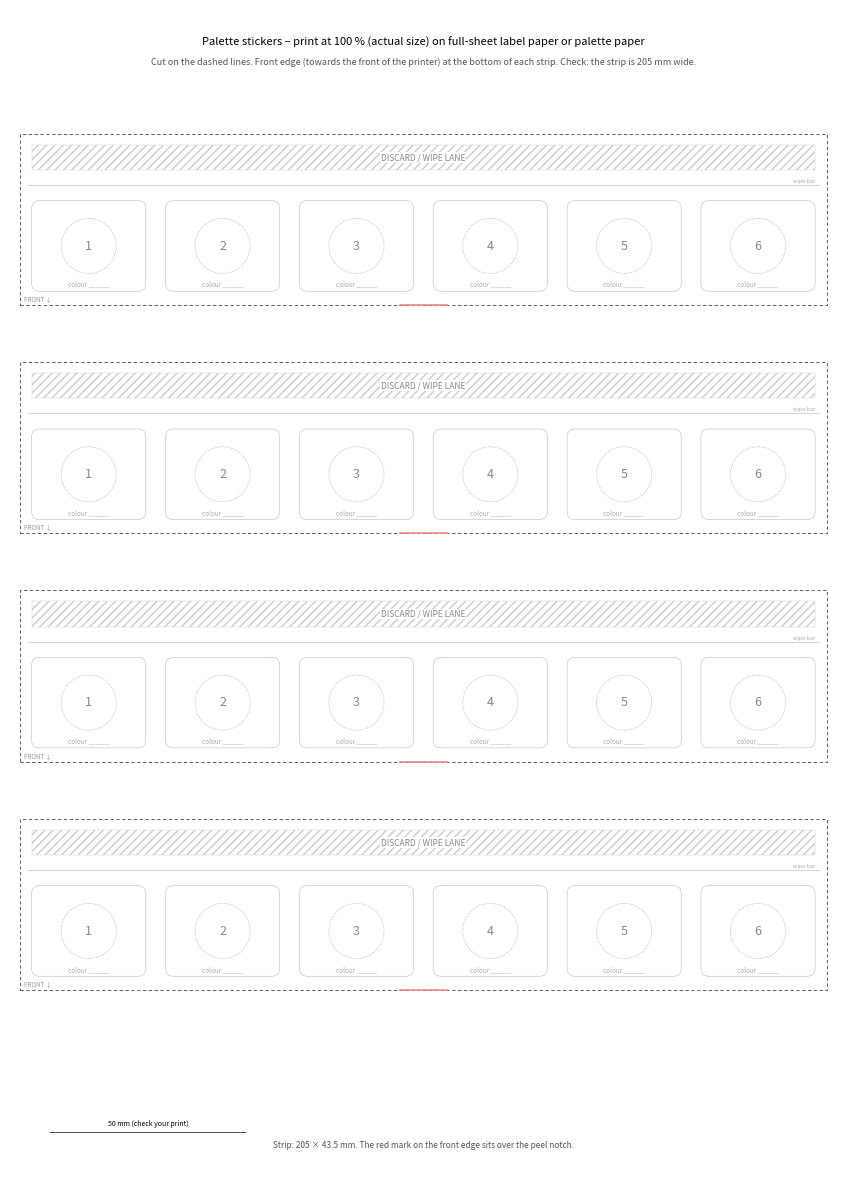

Generate this figure with matplotlib:
# A4 sheet with 4 palette stickers (205 x 43.5 mm) for the Palette module. Print at 100 % (no scaling).
import matplotlib
matplotlib.use("Agg")
import matplotlib.pyplot as plt
from matplotlib.patches import Rectangle, FancyBboxPatch, Circle
MM = 1 / 25.4
SX0, SY0, SW, SH = 15.0, 4.5, 205.0, 43.5          # sticker position in fixture coords
CELL_X0, CELL_X1, WALL, N = 17.0, 218.0, 3.0, 6
CW = (CELL_X1 - CELL_X0 - (N - 1) * WALL) / N
CELL_Y, LANE_Y, BAR_Y = (7.0, 32.0), (38.0, 46.0), 35.0
fig = plt.figure(figsize=(210 * MM, 297 * MM))
ax = fig.add_axes([0, 0, 1, 1]); ax.set_xlim(0, 210); ax.set_ylim(0, 297); ax.axis("off")
ax.text(105, 288, "Palette stickers – print at 100 % (actual size) on full-sheet label paper or palette paper", ha="center", fontsize=8)
ax.text(105, 283, "Cut on the dashed lines. Front edge (towards the front of the printer) at the bottom of each strip. Check: the strip is 205 mm wide.", ha="center", fontsize=6.5, color="#555")
for k in range(4):
    ox, oy = 2.5, 222 - k * 58                      # sticker lower-left on the page
    X = lambda x: ox + (x - SX0); Y = lambda y: oy + (y - SY0)
    ax.add_patch(Rectangle((ox, oy), SW, SH, fill=False, ls=(0, (4, 3)), lw=0.6, ec="#444"))
    for i in range(N):
        x0 = CELL_X0 + i * (CW + WALL)
        ax.add_patch(FancyBboxPatch((X(x0) + 1, Y(CELL_Y[0]) + 1), CW - 2, CELL_Y[1] - CELL_Y[0] - 2, boxstyle="round,pad=0,rounding_size=2", fill=False, lw=0.4, ec="#bbb"))
        cx, cy = X(x0 + CW / 2), Y((CELL_Y[0] + CELL_Y[1]) / 2)
        ax.add_patch(Circle((cx, cy), 7, fill=False, lw=0.5, ec="#999", ls=":"))
        ax.text(cx, cy, str(i + 1), ha="center", va="center", fontsize=9, color="#888")
        ax.text(cx, Y(CELL_Y[0]) + 2.2, "colour ______", ha="center", fontsize=4.5, color="#aaa")
    ax.add_patch(Rectangle((X(CELL_X0) + 1, Y(LANE_Y[0]) + 0.8), CELL_X1 - CELL_X0 - 2, LANE_Y[1] - LANE_Y[0] - 1.6, fill=False, hatch="////", lw=0.3, ec="#ccc"))
    ax.text(X((CELL_X0 + CELL_X1) / 2), Y((LANE_Y[0] + LANE_Y[1]) / 2), "DISCARD / WIPE LANE", ha="center", va="center", fontsize=6, color="#888",
            bbox=dict(fc="white", ec="none", pad=0.6))
    ax.plot([X(CELL_X0), X(CELL_X1)], [Y(BAR_Y)] * 2, color="#ccc", lw=0.6)
    ax.text(X(CELL_X1) - 1, Y(BAR_Y) + 0.6, "wipe bar", ha="right", fontsize=4, color="#aaa")
    ax.text(ox + 1, oy + 1, "FRONT ↓", fontsize=4.5, color="#999")
    ax.plot([ox + SW / 2 - 6, ox + SW / 2 + 6], [oy, oy], color="#e88", lw=1.2)   # peel notch marker
ax.text(105, 8, "Strip: 205 × 43.5 mm. The red mark on the front edge sits over the peel notch.", ha="center", fontsize=6, color="#555")
ax.add_patch(Rectangle((10, 12), 50, 0.01, ec="k", lw=0.5)); ax.text(35, 13.5, "50 mm (check your print)", ha="center", fontsize=5)
fig.savefig("palette_stickers_A4.pdf"); fig.savefig("palette_stickers_A4.png", dpi=120)
